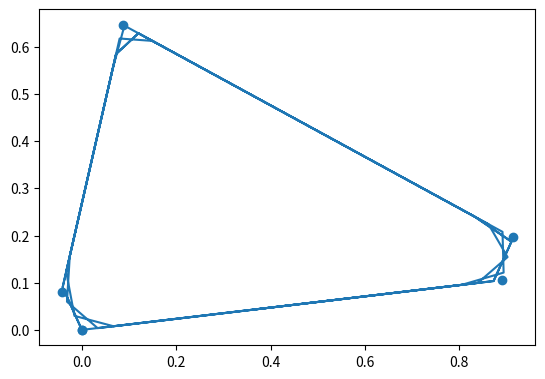
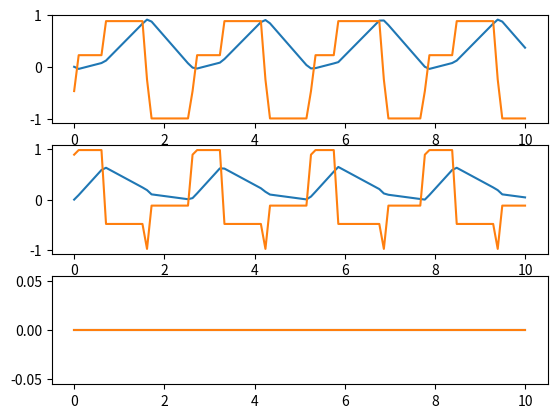

Source code (Python) for these figures, in order:
import random
import numpy as np
import matplotlib.pyplot as plt

class ClosedPoly:
    def __init__(self, speed=1, radius=1, sides =3, ang=None, direction=None, equal_division=False, random=False, seed=2023,env_diff_seed=False, fixed_seed=False):
        self.speed = speed
        self.radius = 0.5
        if random:
            self.sides = np.random.randint(3, 7)
            self.speed = np.random.uniform(0.9, 1.6)
            print(self.sides, self.speed)
        else:
            self.sides = sides
        self.fixed_seed = fixed_seed
        self.seed = seed
        self.reset_count = 0
        self.env_diff_seed = env_diff_seed
        np.random.seed(self.seed)

        self.ang = ang
        if self.ang == None:
            ang = np.random.uniform(0, 2 * np.pi)
        # ang = 75
        self.center = self.radius * np.array([np.cos(ang), np.sin(ang)])
        self.start_point = np.zeros(2)

        self.equal_division = equal_division
        if self.equal_division:
            self.angle_with_center = np.linspace(0, 2 * np.pi, self.sides + 1)
        else:
            
            start, end = 0, 2 * np.pi
            divisions = self.sides
            points = sorted(np.random.uniform(start, end) for _ in range(divisions - 1))
    
            divisions = [start] + points + [end]

            self.angle_with_center = np.array(divisions)
        
        self.direction = direction
        if self.direction == None:
            # anticlockwise and clockwise
            direction = np.random.choice([1, -1])

        self.init_angle = np.arctan2((self.start_point[1] - self.center[1]) , (self.start_point[0] - self.center[0]))

        self.angle_with_center = direction * self.angle_with_center
        self.angle_with_center += self.init_angle

        self.get_vertices()

        self.reset()

    def get_vertices(self,):

        vertices = [self.start_point]
        for i in range(1, len(self.angle_with_center)):
            angle = self.angle_with_center[i]
            vert = self.center + self.radius * np.array([np.cos(angle),  
                                                        np.sin(angle)])
            
            vertices.append(vert)
        
        vertices = np.array(vertices)

        diff = np.diff(vertices, axis=0)
        self.side_lens = np.sqrt(np.sum(diff ** 2, axis=-1))
        self.perimeter = np.sum(self.side_lens)
        self.T = self.perimeter / self.speed

        self.t_per_side = self.side_lens / self.perimeter * self.T
        self.t_T = np.cumsum(self.t_per_side)

        self.v_per_side = diff / self.t_per_side[:, None]  
        self.verts = vertices      

               
    def reset(self, ):
        if self.fixed_seed: #self.reset_seed:
            np.random.seed(self.seed)
        elif self.env_diff_seed and self.reset_count > 0:
            self.seed = random.randint(0, 1000000)
            np.random.seed(self.seed)

        # self.ang = ang
        if self.ang == None:
            ang = np.random.uniform(0, 2 * np.pi)
        # ang = 75
        self.center = self.radius * np.array([np.cos(ang), np.sin(ang)])
        self.start_point = np.zeros(2)

        # self.equal_division = equal_division
        if self.equal_division:
            self.angle_with_center = np.linspace(0, 2 * np.pi, self.sides + 1)
        else:
            
            start, end = 0, 2 * np.pi
            divisions = self.sides
            points = sorted(np.random.uniform(start, end) for _ in range(divisions - 1))
    
            divisions = [start] + points + [end]

            self.angle_with_center = np.array(divisions)
        
        # self.direction = direction
        if self.direction == None:
            # anticlockwise and clockwise
            direction = np.random.choice([1, -1])

        self.init_angle = np.arctan2((self.start_point[1] - self.center[1]) , (self.start_point[0] - self.center[0]))

        self.angle_with_center = direction * self.angle_with_center
        self.angle_with_center += self.init_angle

        self.get_vertices()
        self.reset_count += 1

    def pos(self, t):
        x = 0 * t
        y = 0 * t
        z = 0 * t

        for i in range(self.sides):
            if i!=self.sides-1:
                t_mask = ((t % self.T) < self.t_T[i])
                if i != 0:
                    t_mask *= (self.t_T[i - 1] <= (t % self.T))
            else:
                t_mask = (self.t_T[i - 1] <= (t % self.T))

            t_ = (t % self.T)
            if i!=0:
                t_ -= self.t_T[i - 1]

            x += t_mask * (self.v_per_side[i][0] * t_ + self.verts[i][0])
            y += t_mask * (self.v_per_side[i][1] * t_ + self.verts[i][1])
        
        return np.array([x, y, z])

    def vel(self, t):
        x = 0 * t
        y = 0 * t
        z = 0 * t

        for i in range(self.sides):
            if i!=self.sides-1:
                t_mask = ((t % self.T) < self.t_T[i])
                if i != 0:
                    t_mask *= (self.t_T[i - 1] <= (t % self.T))
            else:
                t_mask = (self.t_T[i - 1] <= (t % self.T))

            t_ = (t % self.T)
            if i!=0:
                t_ -= self.t_T[i - 1]

            x += t_mask * self.v_per_side[i][0]
            y += t_mask * self.v_per_side[i][1]
        
        return np.array([x, y, z])
    
    def acc(self, t):
        return np.array([
            t*0,
            t*0,
            t*0
        ])

    def jerk(self, t):
        return np.array([
            t*0,
            t*0,
            t*0
        ])

    def snap(self, t):
        return np.array([
            t*0,
            t*0,
            t*0
        ])
    
    def quat(self, t):
        '''
        w,x,y,z
        '''
        return np.array([
            t ** 0,
            t * 0,
            t * 0,
            t * 0
        ])
    def angvel(self, t):
        return np.array([
            t * 0,
            t * 0,
            t * 0,
        ])
    
    def yaw(self, t):
        return t * 0

    def yawvel(self, t):
        return np.array([
            t*0,
            t*0,
            t*0
        ])

    def yawacc(self, t):
        return np.array([
            t*0,
            t*0,
            t*0
        ])

if __name__== "__main__":
    cp = ClosedPoly(random=True, seed=np.random.randint(0, 10000000))
    # cp.reset()
    t = np.linspace(0, 10.0, 100)
    pos = cp.pos(t)
    vel = cp.vel(t)
    plt.plot(pos[0], pos[1])
    plt.scatter(cp.verts[:, 0], cp.verts[:, 1])
    ax = plt.gca()
    ax.set_aspect('equal', 'box')

    plt.figure()

    plt.subplot(3, 1, 1)
    plt.plot(t, pos[0])
    plt.plot(t, vel[0])

    plt.subplot(3, 1, 2)
    plt.plot(t, pos[1])
    plt.plot(t, vel[1])

    plt.subplot(3, 1, 3)
    plt.plot(t, pos[2])
    plt.plot(t, vel[2])

    plt.show()

# import pdb;pdb.set_trace()
# k  = a.get_vertices()
# plt.plot(k[:, 0], k[:, 1])
# plt.show()
# import pdb;pdb.set_trace()
# start = 0.0
# end = 100.0
# divisions = 5

# divisions, intervals = divide_range(start, end, divisions)
# print("Divisions:", divisions)
# print("Intervals:", intervals)